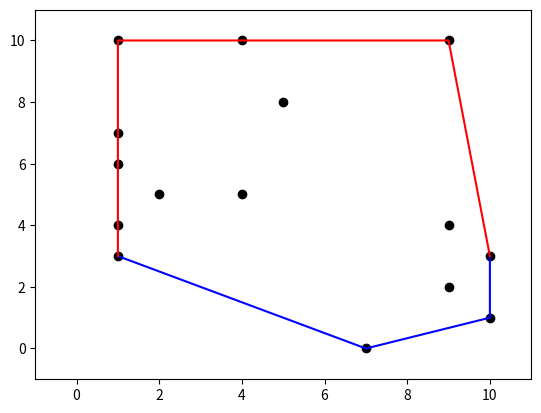
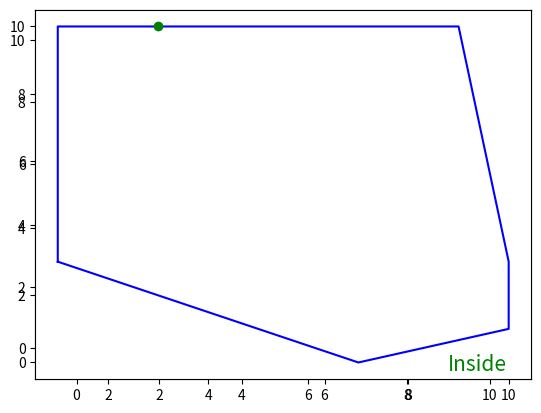

Write the Python code that produced these figures, in order.
#
# The current code contains implementation of
# Andrew's monotone chain 2D convex hull algorithm.
# Asymptotic complexity: O(n log n).
# Practical performance: 0.5-1.0 seconds for n=1000000 on a 1GHz machine.
#


import matplotlib.pyplot as plt
import random

grid_dimension_x = 10  # X grid dimension
grid_dimension_y = 10  # Y grid dimension


def get_coordinates(points_list):
    """ Extract x and y point coordinates from a list of tuples.
    :param points_list: points as a list of tuples
    :return x and y point coordinates as separate lists
    """

    x = []
    y = []

    for ind in range(len(points_list)):
        x.append(points_list[ind][0])
        y.append(points_list[ind][1])

    return x, y


def cross(o, a, b):
    """ 2D cross product of OA and OB vectors,
    i.e. z-component of their 3D cross product.
    :param o: point O
    :param a: point A
    :param b: point B
    :return cross product of vectors OA and OB (OA x OB),
    positive if OAB makes a counter-clockwise turn,
    negative for clockwise turn, and zero if the points are collinear.
    """

    return (a[0] - o[0]) * (b[1] - o[1]) - \
           (a[1] - o[1]) * (b[0] - o[0])


def convex_hull(points):
    """ Computation of a convex hull for a set of 2D points.
    :param points: sequence of (x, y) pairs representing the points.
    :return a list of vertices of the convex hull in counter-clockwise order,
    starting from the vertex with the lexicographically smallest coordinates.
    """

    # Sort the points lexicographically
    # (tuples are compared lexicographically).
    # Remove duplicates to detect the case we have just one unique point.
    points = sorted(set(points))

    # Boring case: no points or a single point,
    # possibly repeated multiple times.
    if len(points) <= 1:
        return points

    # Build lower hull
    lower = []
    for p in points:
        while len(lower) >= 2 and cross(lower[-2], lower[-1], p) <= 0:
            lower.pop()
        lower.append(p)

    # Build upper hull
    upper = []
    for p in reversed(points):
        while len(upper) >= 2 and cross(upper[-2], upper[-1], p) <= 0:
            upper.pop()
        upper.append(p)

    # Concatenation of the lower and upper hulls gives the convex hull
    # The first point occurs in the list twice,
    # since it's at the same time the last point
    convex_hull_vertices = lower[:] + upper[:]

    print('convex_hull_vertices = {}'.format(convex_hull_vertices))

    # plot data
    plt.figure("Convex hull computation")

    # grid
    plt.axis([-1, grid_dimension_x + 1, -1, grid_dimension_y + 1])

    # plot input points
    points_x, points_y = get_coordinates(points)
    plt.plot(points_x, points_y, 'ko')

    # draw lower convex hull
    lower_x, lower_y = get_coordinates(lower)
    plt.plot(lower_x, lower_y, linestyle='-', color='blue')

    # draw upper convex hull
    upper_x, upper_y = get_coordinates(upper)
    plt.plot(upper_x, upper_y, linestyle='-', color='red')

    return convex_hull_vertices


def main():
    nmb = 15  # number of points

    # generate points
    nx = [random.randint(0, grid_dimension_x) for i in range(nmb)]
    ny = [random.randint(0, grid_dimension_y) for i in range(nmb)]

    # store points as a list of tuples for convex hull computation
    points_input = []

    for ind in range(nmb):
        points_input.append((nx[ind], ny[ind]))

    # find a convex hull
    hull_vertices = convex_hull(points_input)

    # generate a point to be checked
    x = random.randint(0, grid_dimension_x)
    y = random.randint(0, grid_dimension_y)

    inside = True

    for ind in range(1, len(hull_vertices)):
        res = cross(hull_vertices[ind - 1], hull_vertices[ind], (x, y))
        print('cross res = {}'.format(res))

        if res < 0:
            inside = False

    if inside:
        str_output = 'Inside'
    else:
        str_output = 'Outside'

    # plot data
    fig = plt.figure("Checking a point")
    plt.axis([-1, grid_dimension_x + 1, -1, grid_dimension_y + 1])

    # label with the check result
    ax = fig.add_subplot(111)
    ax.text(0.95, 0.01, str_output, verticalalignment='bottom',
            horizontalalignment='right', transform=ax.transAxes, color='green',
            fontsize=15)

    # obtained convex hull
    hull_x, hull_y = get_coordinates(hull_vertices)
    plt.plot(hull_x, hull_y, linestyle='-', color='blue')

    # point to be checked
    plt.plot(x, y, 'go')

    plt.show()


if __name__ == "__main__":
    main()
